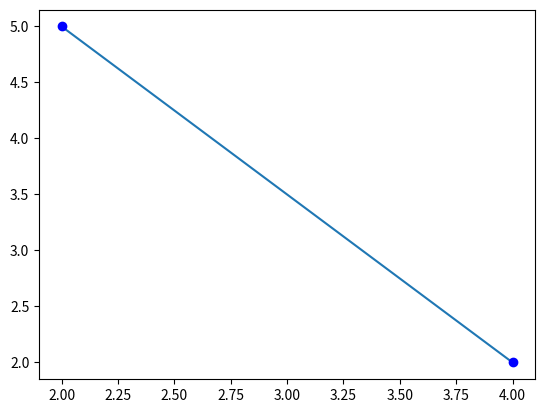

Generate this figure with matplotlib: (Note: this script raises an exception after producing the figure.)
import matplotlib.pyplot as plt

import numpy as np



def pravac(x1,y1,x2,y2):
    a=(y2-y1)/(x2-x1)
    b= y1 - a*x1 
    print('y=', a, 'x +', b)

    x = np.array([x1,y1])
    y = np.array([x2,y2])
    plt.plot(x,y)
    tocka1= plt.plot(x1,x2,'bo')
    tocka2= plt.plot(y1,y2,'bo')
    
    odgovor = input('ako želite prikazati graf upisite br 1, a ako želite spremiti u pdf upišite 2')
    if odgovor == '1':
        plt.show()
    elif odgovor =='2':
        plt.savefig(input('upisite ime pdf-a'))

pravac(2,4,5,2)
